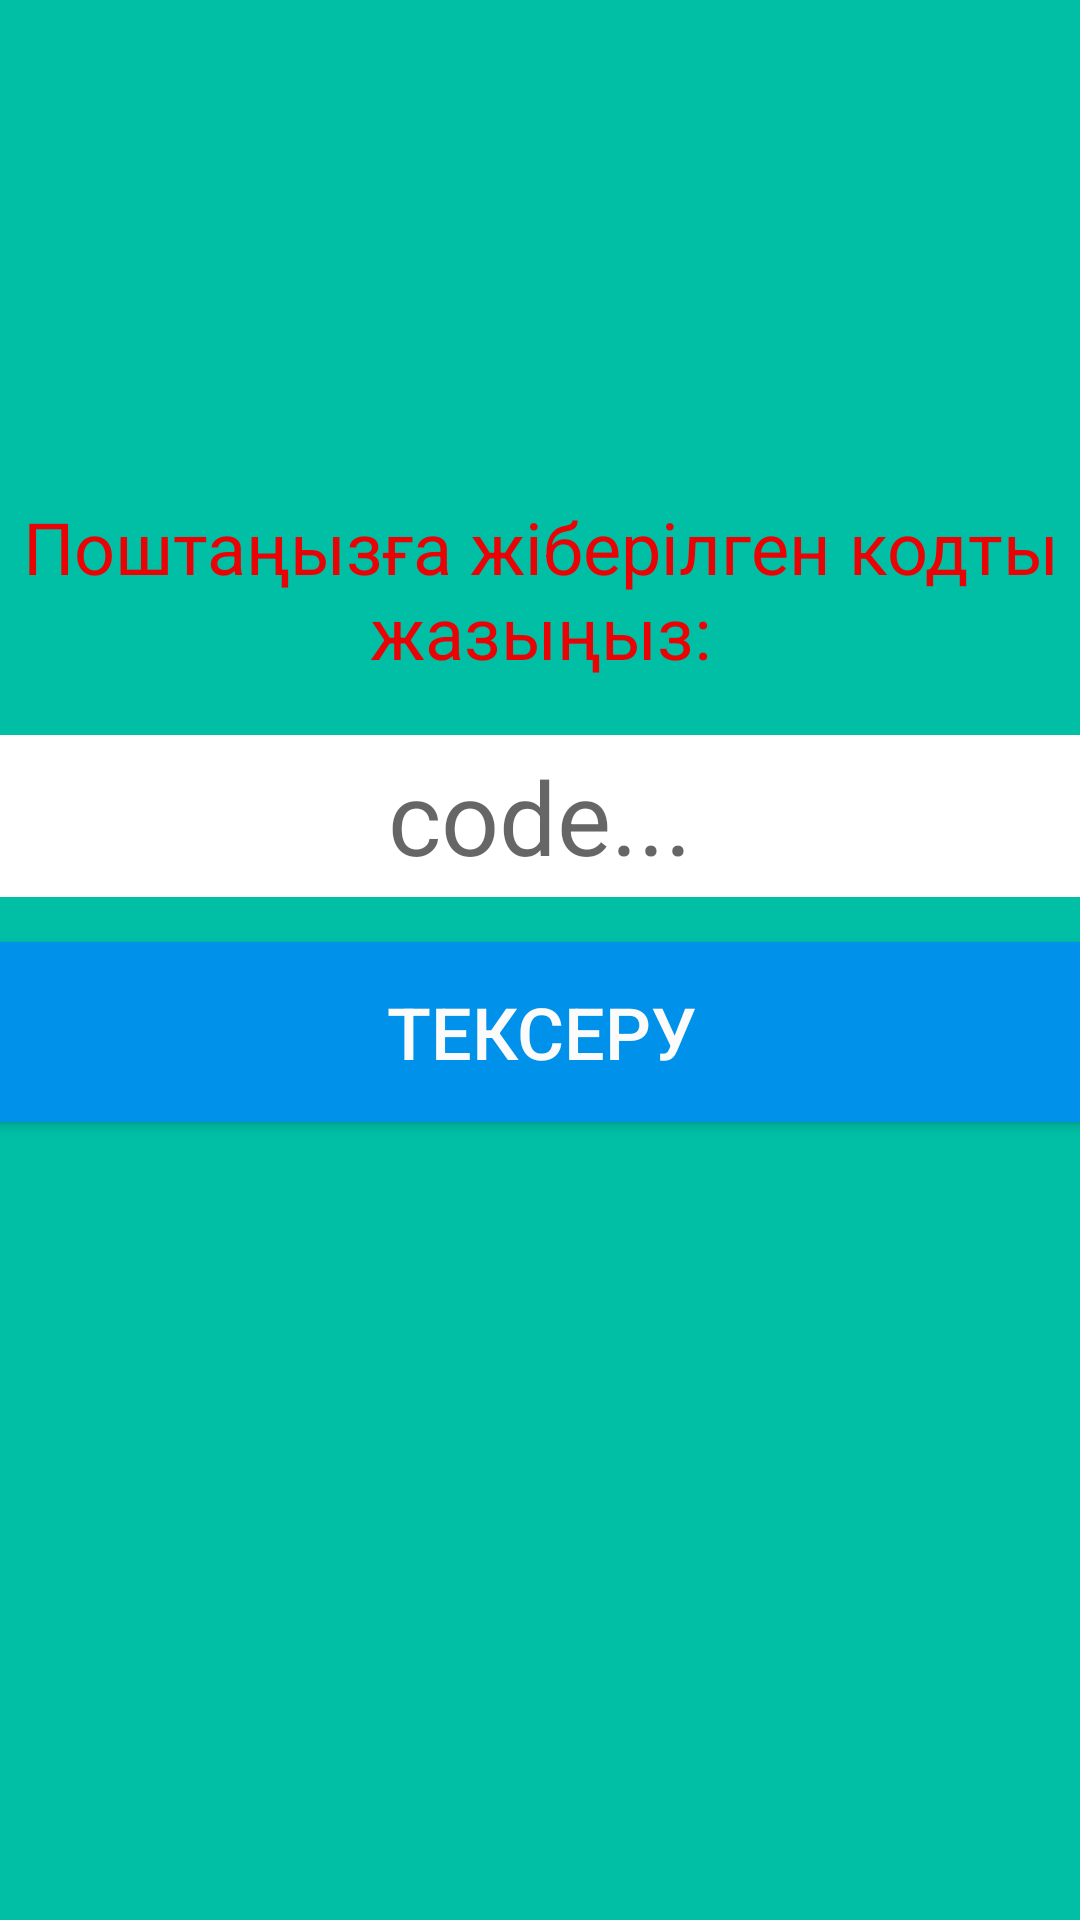

Layout XML and referenced resources for this Android screen:
<!-- AndroidManifest.xml: activity theme RegisterTheme -->
<!-- res/layout/code.xml -->
<?xml version="1.0" encoding="utf-8"?>
<androidx.constraintlayout.widget.ConstraintLayout xmlns:android="http://schemas.android.com/apk/res/android"
    xmlns:app="http://schemas.android.com/apk/res-auto"
    xmlns:tools="http://schemas.android.com/tools"
    android:layout_width="match_parent"
    android:layout_height="match_parent"
    android:background="#00BFA5">

    <TextView
        android:id="@+id/textView7"
        android:layout_width="389dp"
        android:layout_height="73dp"
        android:layout_marginTop="160dp"
        android:gravity="center"
        android:text="Поштаңызға жіберілген кодты жазыңыз:"
        android:textColor="#E80404"
        android:textSize="24sp"
        app:layout_constraintEnd_toEndOf="parent"
        app:layout_constraintHorizontal_bias="0.516"
        app:layout_constraintStart_toStartOf="parent"
        app:layout_constraintTop_toTopOf="parent" />

    <EditText
        android:id="@+id/cod"
        android:layout_width="360dp"
        android:layout_height="54dp"
        android:layout_marginTop="12dp"
        android:background="#FFFFFF"
        android:ems="10"
        android:foregroundGravity="center"
        android:gravity="center"
        android:hint="code..."
        android:inputType="number"
        android:maxLength="6"
        android:textColor="#2962FF"
        android:textSize="34sp"
        app:layout_constraintEnd_toEndOf="parent"
        app:layout_constraintHorizontal_bias="0.51"
        app:layout_constraintStart_toStartOf="parent"
        app:layout_constraintTop_toBottomOf="@+id/textView7" />

    <Button
        android:id="@+id/button2"
        android:layout_width="364dp"
        android:layout_height="60dp"
        android:layout_marginTop="15dp"
        android:background="#0091EA"
        android:onClick="onClickCheck"
        android:text="Тексеру"
        android:textColor="#FBFBFB"
        android:textSize="24sp"
        app:layout_constraintEnd_toEndOf="parent"
        app:layout_constraintStart_toStartOf="parent"
        app:layout_constraintTop_toBottomOf="@+id/cod" />
</androidx.constraintlayout.widget.ConstraintLayout>
<!-- resources referenced by this layout -->
<resources>
  <style name="RegisterTheme" parent="Theme.AppCompat.Light.DarkActionBar">
          <item name="colorPrimary">#0091EA</item>
          <item name="colorPrimaryDark">#0091EA</item>
          <item name="colorAccent">@color/colorAccent</item>
      </style>
  <color name="colorAccent">#FF4081</color>
</resources>
